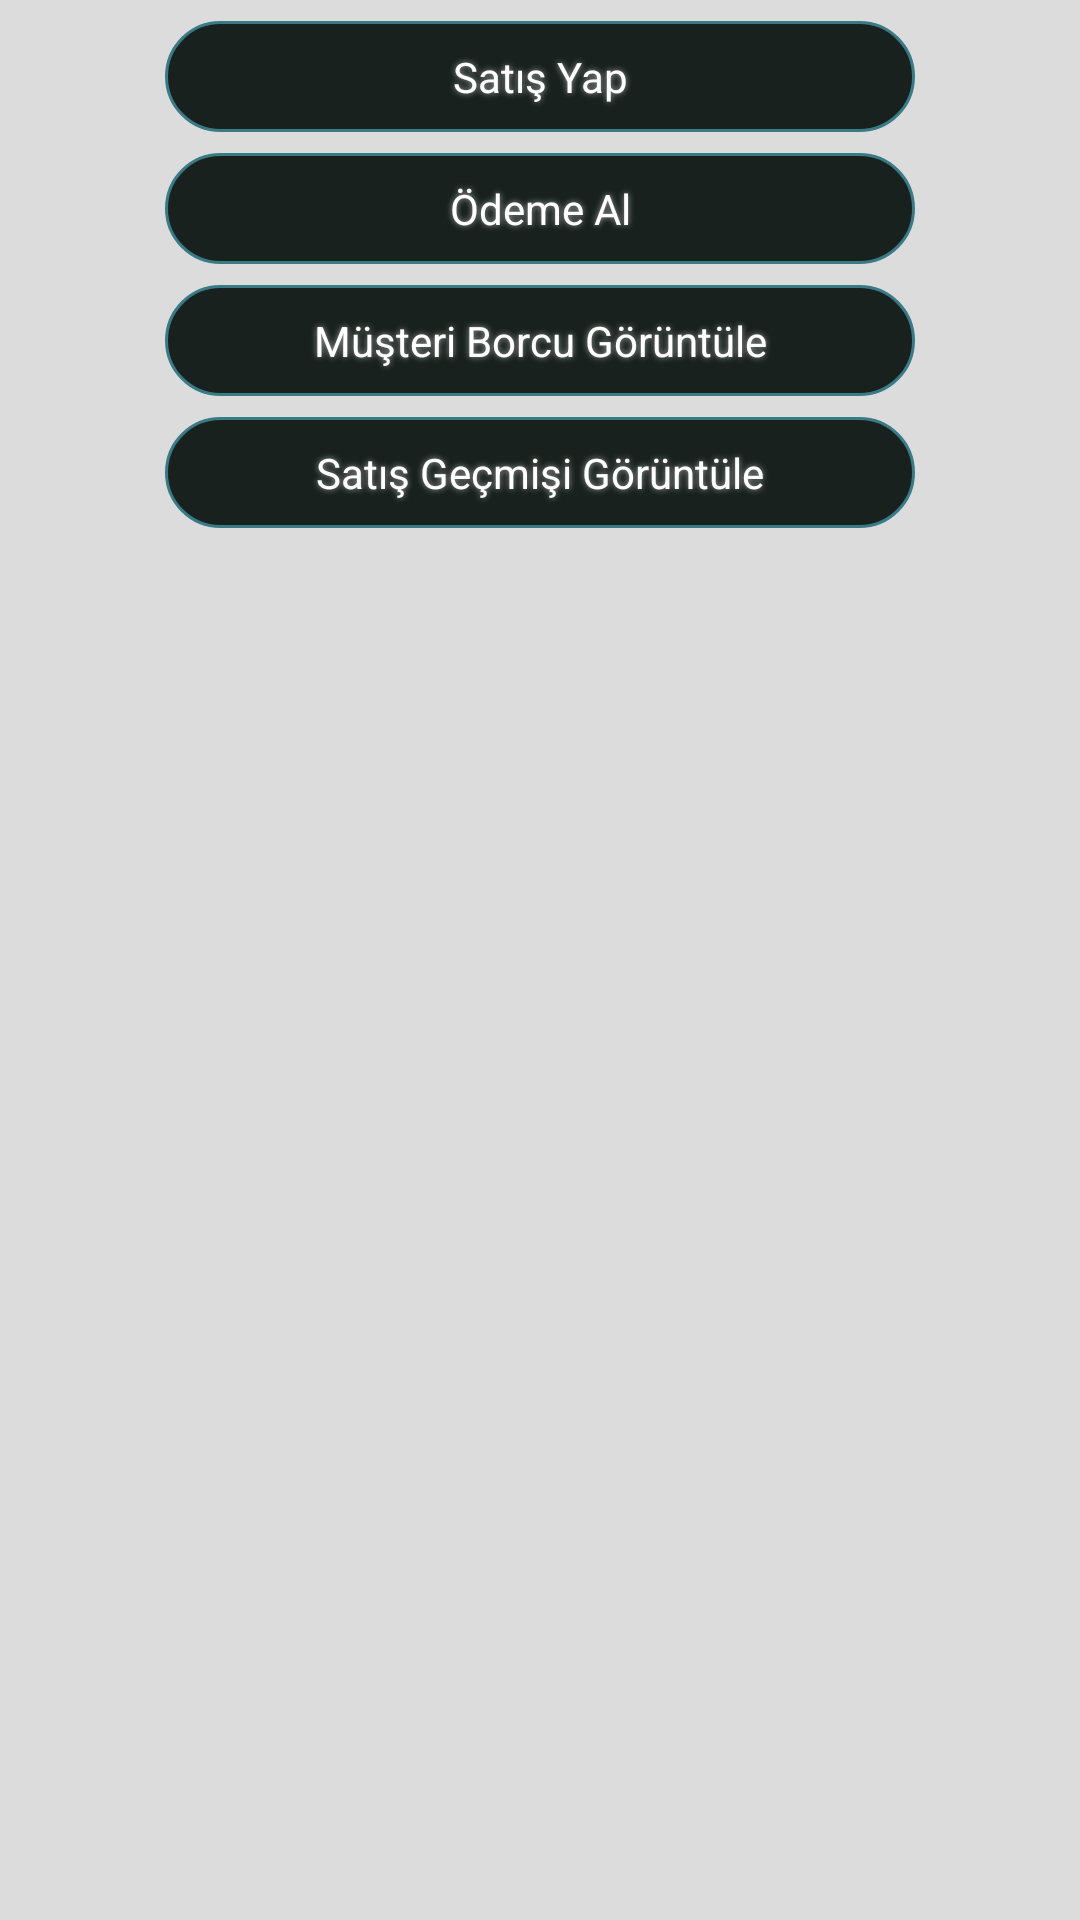

This screen was rendered from an Android layout file. Write that file and the resources it references.
<!-- AndroidManifest.xml: application theme AppTheme -->
<!-- res/layout/activity_sales_menu.xml -->
<LinearLayout
        xmlns:android="http://schemas.android.com/apk/res/android"
        xmlns:tools="http://schemas.android.com/tools"
        tools:context="com.tr.cay.dagdem.views.SalesMenuActivity"
        android:paddingLeft="@dimen/activity_horizontal_margin"
        android:paddingRight="@dimen/activity_horizontal_margin"
        android:paddingTop="@dimen/activity_vertical_margin"
        android:paddingBottom="@dimen/activity_vertical_margin"
        android:layout_width="fill_parent"
        android:layout_height="fill_parent"
        android:orientation="vertical"
        android:gravity="center|top"
        android:background="#DCDCDC">

    <Button
        android:id="@+id/salesButton"
        android:text="@string/sales_button"
        android:layout_marginTop="7dp"
        style="@style/buttonStyle"/>

    <Button
        android:id="@+id/paymentButton"
        android:text="@string/payment_button"
        android:layout_marginTop="7dp"
        style="@style/buttonStyle"/>

    <Button
        android:id="@+id/loanViewButton"
        android:text="@string/loan_view_button"
        android:layout_marginTop="7dp"
        style="@style/buttonStyle"/>

    <Button
        android:id="@+id/salesHistoryViewButton"
        android:text="@string/sales_history_view_button"
        android:layout_marginTop="7dp"
        style="@style/buttonStyle"/>

</LinearLayout>
<!-- resources referenced by this layout -->
<resources>
  <string name="loan_view_button">Müşteri Borcu Görüntüle</string>
  <string name="payment_button">Ödeme Al</string>
  <string name="sales_button">Satış Yap</string>
  <string name="sales_history_view_button">Satış Geçmişi Görüntüle</string>
  <style name="buttonStyle">
          <item name="android:textColor">#FFFFFF</item>
          <item name="android:textSize">14sp</item>
          <item name="android:layout_width">250dp</item>
          <item name="android:layout_height">37dp</item>
          <item name="android:shadowColor">#A8A8A8</item>
          <item name="android:shadowDx">0</item>
          <item name="android:shadowDy">0</item>
          <item name="android:shadowRadius">5</item>
          <item name="android:background">@drawable/product_tea_button</item>
      </style>
  <style name="AppTheme" parent="android:style/Theme.Holo.Light">
      </style>
  <!-- drawable product_tea_button (drawable) -->
  <?xml version="1.0" encoding="utf-8"?>
  <selector xmlns:android="http://schemas.android.com/apk/res/android">
  <item android:state_pressed="true" >
      <shape>
          <solid
              android:color="#DB3931" />
          <corners
              android:radius="19dp"
              />
          <padding
              android:left="0dp"
              android:top="0dp"
              android:right="0dp"
              android:bottom="0dp"
              />
          <size
              android:width="250dp"
              android:height="37dp"
              />
          <stroke
              android:width="1dp"
              android:color="#397A87"
              />
      </shape>
  </item>
  <item>
      <shape>
          <corners
              android:radius="19dp"
              />
          <solid
              android:color="#18211D"
              />
          <padding
              android:left="0dp"
              android:top="0dp"
              android:right="0dp"
              android:bottom="0dp"
              />
          <size
              android:width="250dp"
              android:height="37dp"
              />
          <stroke
              android:width="1dp"
              android:color="#397A87"
              />
      </shape>
  </item>
  </selector>
</resources>
